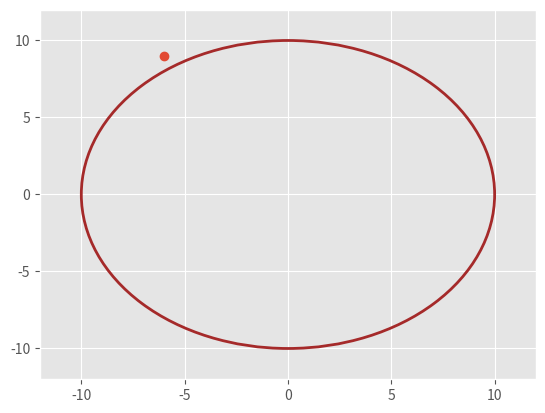

Generate this figure with matplotlib:

import matplotlib.pyplot as plt
import matplotlib.style
from matplotlib import animation
from statistics import mean
import random


class RandomWalk():
    def __init__(self, **kwargs):
        self.NumberOfSteps = kwargs.get("NumberOfSteps")
        self.NumberOfInteration = kwargs.get("NumberOfInteration")
        self.Left = 0.3
        self.Right = 0.25
        self.Up = 0.35
        self.Down = 0.1
        self.radius = 10

    def OneIeteration(self):
        matplotlib.style.use('ggplot')
        fig, ax = plt.subplots()
        ax.set_xlim(-12, 12)
        ax.set_ylim(-12, 12)
        circ = plt.Circle((0, 0), radius=10, fill=False, color='brown', linewidth=2)
        ax.add_patch(circ)
        Points = []
        initial = (0, 0)
        for i in range(self.NumberOfSteps):
            if i == 0:
                new_x = [initial[0]]
                new_y = [initial[1]]
                points, = ax.plot(new_x, new_y, marker='o')
            else:
                p = random.uniform(0, 1)
                if p <= self.Left:
                    initial = (initial[0] - 1, initial[1])
                elif p > self.Left and p <= self.Left + self.Right:
                    initial = (initial[0] + 1, initial[1])
                elif p > self.Left + self.Right and p <= self.Left + self.Right + self.Up:
                    initial = (initial[0], initial[1] + 1)
                else:
                    initial = (initial[0], initial[1] - 1)
                new_x = [initial[0]]
                new_y = [initial[1]]
                points.set_data(new_x, new_y)
                if (initial[0]) ** 2 + (initial[1]) ** 2 > self.radius ** 2:
                    break
            Points.append((new_x, new_y))
            plt.pause(0.5)
        return len(Points)



Animation = RandomWalk(NumberOfSteps = 10000, NumberOfInteration = 10000).OneIeteration()
print(Animation)



